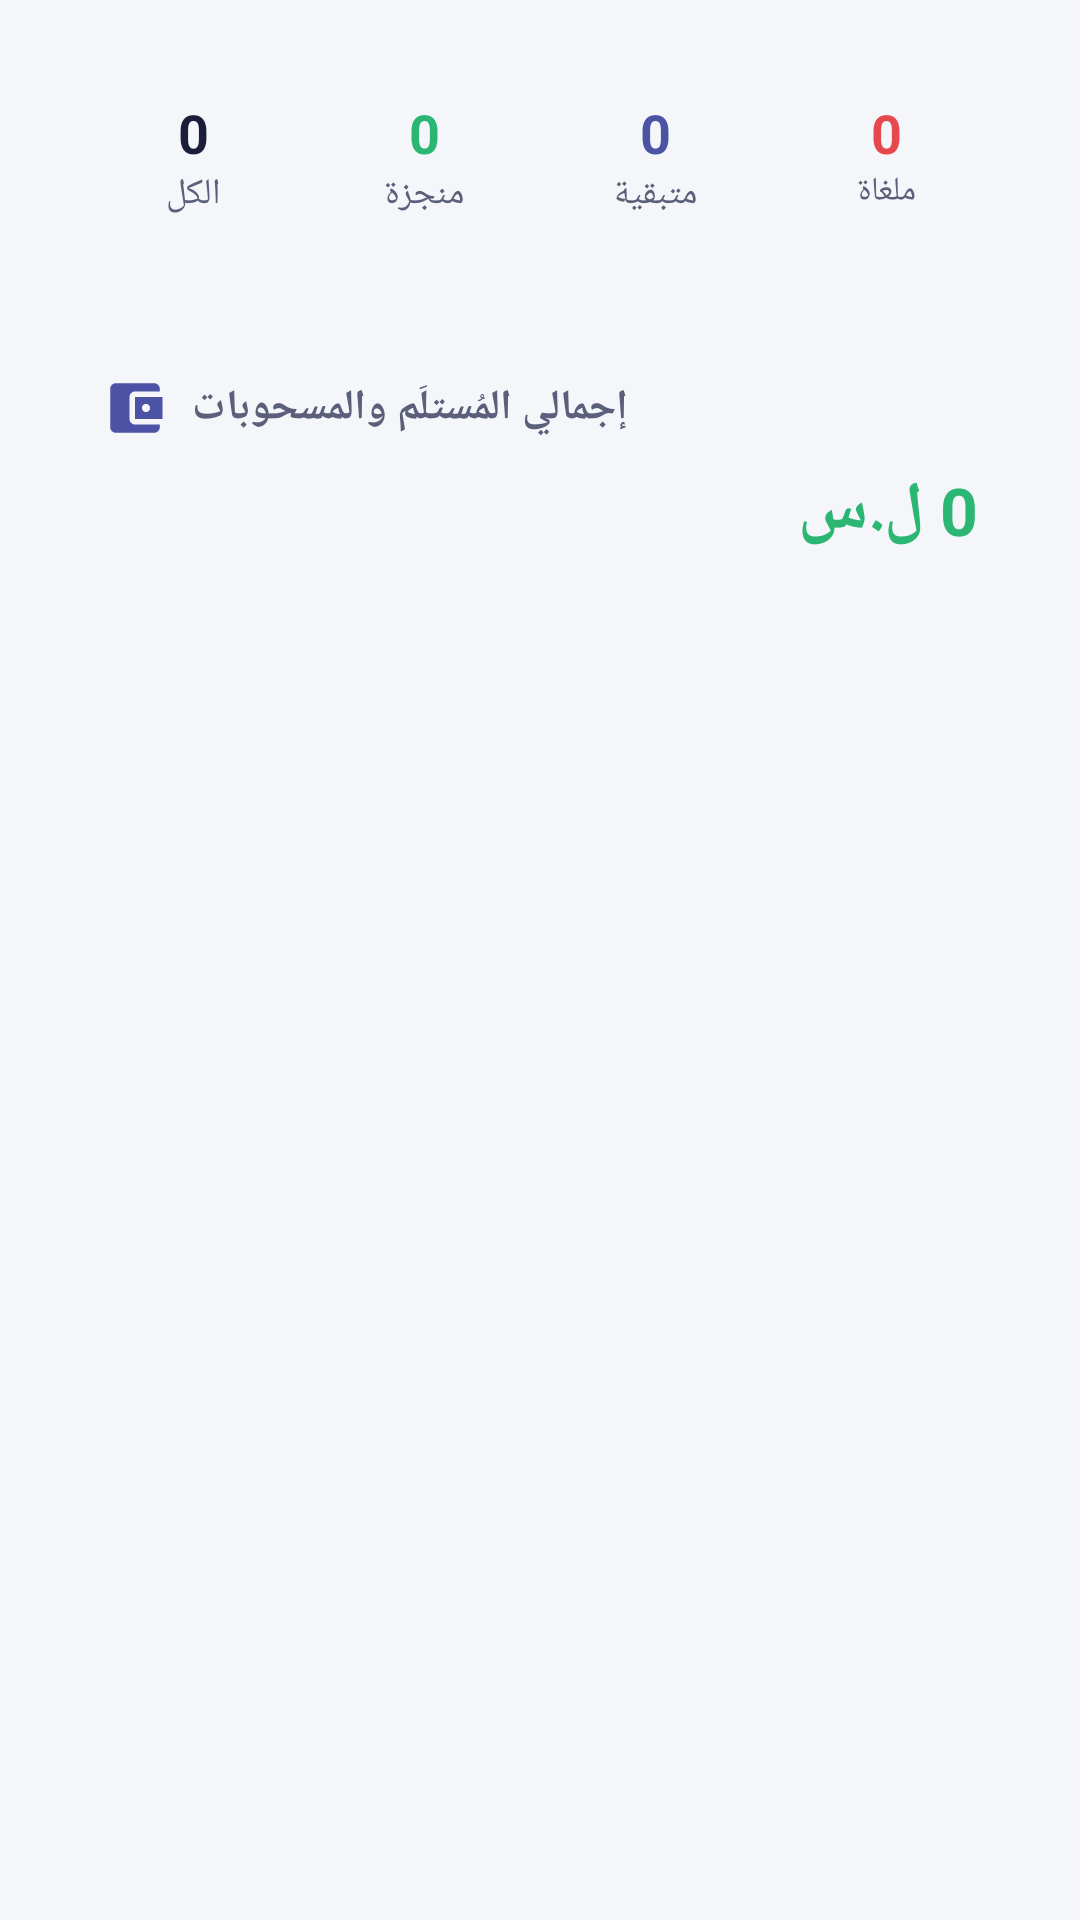

Reconstruct the res/layout file that produces this screen, plus the resources it refers to.
<!-- AndroidManifest.xml: application theme Theme.StudntAPP -->
<!-- res/layout/activity_teacher_financials.xml -->
<?xml version="1.0" encoding="utf-8"?>
<LinearLayout xmlns:android="http://schemas.android.com/apk/res/android"
    xmlns:app="http://schemas.android.com/apk/res-auto"
    android:layout_width="match_parent"
    android:layout_height="match_parent"
    android:orientation="vertical"
    android:background="@color/canvas"
    android:fitsSystemWindows="true">

    <ScrollView
        android:layout_width="match_parent"
        android:layout_height="match_parent"
        android:fillViewport="true">

        <LinearLayout
            android:layout_width="match_parent"
            android:layout_height="wrap_content"
            android:orientation="vertical"
            android:paddingHorizontal="16dp"
            android:paddingTop="14dp"
            android:paddingBottom="24dp"
            android:clipToPadding="false">

            <LinearLayout
                android:layout_width="match_parent"
                android:layout_height="wrap_content"
                android:layout_marginBottom="16dp"
                android:background="@drawable/bg_card_rounded"
                android:orientation="horizontal"
                android:paddingHorizontal="10dp"
                android:paddingVertical="18dp">

                <LinearLayout android:layout_width="0dp" android:layout_height="wrap_content" android:layout_weight="1" android:gravity="center" android:orientation="vertical">
                    <TextView android:id="@+id/tvTotalClasses" android:layout_width="wrap_content" android:layout_height="wrap_content" android:text="0" android:textColor="@color/ink" android:textSize="18sp" android:textStyle="bold" />
                    <TextView android:layout_width="wrap_content" android:layout_height="wrap_content" android:text="الكل" android:textColor="@color/ink_muted" android:textSize="12sp" />
                </LinearLayout>

                <LinearLayout android:layout_width="0dp" android:layout_height="wrap_content" android:layout_weight="1" android:gravity="center" android:orientation="vertical">
                    <TextView android:id="@+id/tvCompletedClasses" android:layout_width="wrap_content" android:layout_height="wrap_content" android:text="0" android:textColor="@color/success_green" android:textSize="18sp" android:textStyle="bold" />
                    <TextView android:layout_width="wrap_content" android:layout_height="wrap_content" android:text="منجزة" android:textColor="@color/ink_muted" android:textSize="12sp" />
                </LinearLayout>

                <LinearLayout android:layout_width="0dp" android:layout_height="wrap_content" android:layout_weight="1" android:gravity="center" android:orientation="vertical">
                    <TextView android:id="@+id/tvRemainingClasses" android:layout_width="wrap_content" android:layout_height="wrap_content" android:text="0" android:textColor="?attr/colorPrimary" android:textSize="18sp" android:textStyle="bold" />
                    <TextView android:layout_width="wrap_content" android:layout_height="wrap_content" android:text="متبقية" android:textColor="@color/ink_muted" android:textSize="12sp" />
                </LinearLayout>

                <LinearLayout android:layout_width="0dp" android:layout_height="wrap_content" android:layout_weight="1" android:gravity="center" android:orientation="vertical">
                    <TextView android:id="@+id/tvCancelledClasses" android:layout_width="wrap_content" android:layout_height="wrap_content" android:text="0" android:textColor="@color/error_red" android:textSize="18sp" android:textStyle="bold" />
                    <TextView android:layout_width="wrap_content" android:layout_height="wrap_content" android:text="ملغاة" android:textColor="@color/ink_muted" android:textSize="11sp" />
                </LinearLayout>
            </LinearLayout>

            <LinearLayout
                android:layout_width="match_parent"
                android:layout_height="wrap_content"
                android:orientation="vertical"
                android:background="@drawable/bg_card_rounded"
                android:padding="18dp"
                android:layout_marginBottom="16dp">

                <LinearLayout
                    android:layout_width="match_parent"
                    android:layout_height="wrap_content"
                    android:gravity="center_vertical"
                    android:orientation="horizontal">

                    <ImageView
                        android:layout_width="22dp"
                        android:layout_height="22dp"
                        android:layout_marginEnd="8dp"
                        android:src="@drawable/ic_nav_wallet"
                        app:tint="?attr/colorPrimary" />

                    <TextView
                        android:layout_width="wrap_content"
                        android:layout_height="wrap_content"
                        android:text="إجمالي المُستلَم والمسحوبات"
                        android:textColor="@color/ink_muted"
                        android:textStyle="bold"
                        android:textSize="14sp" />
                </LinearLayout>

                <TextView
                    android:id="@+id/tvTotalReceived"
                    android:layout_width="match_parent"
                    android:layout_height="wrap_content"
                    android:text="0 ل.س"
                    android:textColor="@color/success_green"
                    android:textSize="22sp"
                    android:textStyle="bold"
                    android:layout_marginTop="8dp"/>

                <androidx.recyclerview.widget.RecyclerView
                    android:id="@+id/rvWithdrawals"
                    android:layout_width="match_parent"
                    android:layout_height="wrap_content"
                    android:layout_marginTop="12dp"
                    android:nestedScrollingEnabled="false" />
            </LinearLayout>

            <LinearLayout
                android:id="@+id/layoutPrivateCourses"
                android:layout_width="match_parent"
                android:layout_height="wrap_content"
                android:orientation="vertical"
                android:visibility="gone">

                <TextView
                    android:layout_width="match_parent"
                    android:layout_height="wrap_content"
                    android:paddingHorizontal="16dp"
                    android:paddingBottom="8dp"
                    android:text="إجماليات الدورات الخاصة (ذات النسبة)"
                    android:textColor="@color/ink_muted"
                    android:textSize="14sp"
                    android:textStyle="bold" />

                <LinearLayout
                    android:layout_width="match_parent"
                    android:layout_height="wrap_content"
                    android:orientation="horizontal"
                    android:background="@drawable/bg_card_rounded"
                    android:padding="20dp"
                    android:layout_marginBottom="16dp">

                    <LinearLayout android:layout_width="0dp" android:layout_height="wrap_content" android:layout_weight="1" android:orientation="vertical" android:gravity="center">
                        <TextView android:layout_width="wrap_content" android:layout_height="wrap_content" android:text="إجمالي الأرباح" android:textColor="@color/ink_muted" android:textSize="13sp"/>
                        <TextView android:id="@+id/tvTotalShare" android:layout_width="wrap_content" android:layout_height="wrap_content" android:text="0" android:textColor="?attr/colorPrimary" android:textSize="16sp" android:textStyle="bold"/>
                    </LinearLayout>
                    <LinearLayout android:layout_width="0dp" android:layout_height="wrap_content" android:layout_weight="1" android:orientation="vertical" android:gravity="center">
                        <TextView android:layout_width="wrap_content" android:layout_height="wrap_content" android:text="الرصيد المتبقي لك" android:textColor="@color/ink_muted" android:textSize="13sp"/>
                        <TextView android:id="@+id/tvRemaining" android:layout_width="wrap_content" android:layout_height="wrap_content" android:text="0" android:textColor="@color/error_red" android:textSize="16sp" android:textStyle="bold" />
                    </LinearLayout>
                </LinearLayout>

                <TextView
                    android:layout_width="match_parent"
                    android:layout_height="wrap_content"
                    android:text="تفصيل الدورات الخاصة"
                    android:paddingHorizontal="16dp"
                    android:paddingBottom="8dp"
                    android:textColor="@color/ink_muted"
                    android:textStyle="bold"
                    android:textSize="14sp" />

                <androidx.recyclerview.widget.RecyclerView
                    android:id="@+id/rvPrivateDues"
                    android:layout_width="match_parent"
                    android:layout_height="wrap_content"
                    android:nestedScrollingEnabled="false"
                    android:paddingBottom="20dp" />

            </LinearLayout>

        </LinearLayout>
    </ScrollView>
</LinearLayout>
<!-- resources referenced by this layout -->
<resources>
  <color name="canvas">#F4F6F9</color>
  <color name="error_red">#E5484D</color>
  <color name="ink">#1B1E3A</color>
  <color name="ink_muted">#5B5F7A</color>
  <color name="success_green">#2BB673</color>
  <!-- drawable ic_nav_wallet (drawable) -->
  <vector xmlns:android="http://schemas.android.com/apk/res/android"
      android:width="24dp" android:height="24dp"
      android:viewportWidth="24" android:viewportHeight="24">
      <path android:fillColor="#FF000000" android:pathData="M21,18v1c0,1.1 -0.9,2 -2,2L5,21c-1.11,0 -2,-0.9 -2,-2L3,5c0,-1.1 0.89,-2 2,-2h14c1.1,0 2,0.9 2,2v1h-9c-1.11,0 -2,0.9 -2,2v8c0,1.1 0.89,2 2,2h9zM12,16h10L22,8L12,8zM16,13.5c-0.83,0 -1.5,-0.67 -1.5,-1.5s0.67,-1.5 1.5,-1.5 1.5,0.67 1.5,1.5 -0.67,1.5 -1.5,1.5z"/>
  </vector>
  <style name="Theme.StudntAPP" parent="Theme.Resalaty.Indigo" />
  <style name="Theme.Resalaty.Indigo" parent="Base.Theme.StudntAPP">
          <item name="colorPrimary">@color/p_indigo</item>
          <item name="colorPrimaryVariant">@color/p_indigo_dark</item>
          <item name="colorOnPrimary">@color/white</item>
      </style>
  <style name="Base.Theme.StudntAPP" parent="Theme.MaterialComponents.DayNight.NoActionBar">
          <item name="colorPrimary">@color/indigo</item>
          <item name="colorPrimaryVariant">@color/indigo_dark</item>
          <item name="colorOnPrimary">@color/white</item>
          <item name="colorSecondary">@color/gold</item>
          <item name="colorSecondaryVariant">@color/gold</item>
          <item name="colorOnSecondary">@color/indigo_deep</item>
          <item name="android:colorBackground">@color/canvas</item>
          <item name="colorSurface">@color/surface</item>
          <item name="colorError">@color/error_red</item>
          <item name="android:windowAnimationStyle">@style/App.WindowAnimation</item>
          <item name="android:statusBarColor">?attr/colorPrimary</item>
          <item name="android:navigationBarColor">@color/surface</item>
          <item name="android:windowBackground">@drawable/app_background</item>
          
          <item name="android:windowLayoutInDisplayCutoutMode" tools:targetApi="o_mr1">shortEdges</item>
      </style>
  <color name="p_indigo">#4C53A4</color>
  <color name="p_indigo_dark">#2F358F</color>
  <color name="white">#FFFFFF</color>
  <color name="indigo">#4C53A4</color>
  <color name="indigo_dark">#2F358F</color>
  <color name="gold">#F7A61B</color>
  <color name="indigo_deep">#1B1E3A</color>
  <color name="surface">#FFFFFF</color>
  <style name="App.WindowAnimation" parent="">
          <item name="android:activityOpenEnterAnimation">@anim/slide_in</item>
          <item name="android:activityOpenExitAnimation">@anim/slide_out</item>
          <item name="android:activityCloseEnterAnimation">@anim/slide_in_back</item>
          <item name="android:activityCloseExitAnimation">@anim/slide_out_back</item>
      </style>
  <!-- drawable app_background (drawable) -->
  <?xml version="1.0" encoding="utf-8"?>
  <shape xmlns:android="http://schemas.android.com/apk/res/android"
      android:shape="rectangle">
      <solid android:color="@color/canvas" />
  </shape>
</resources>
